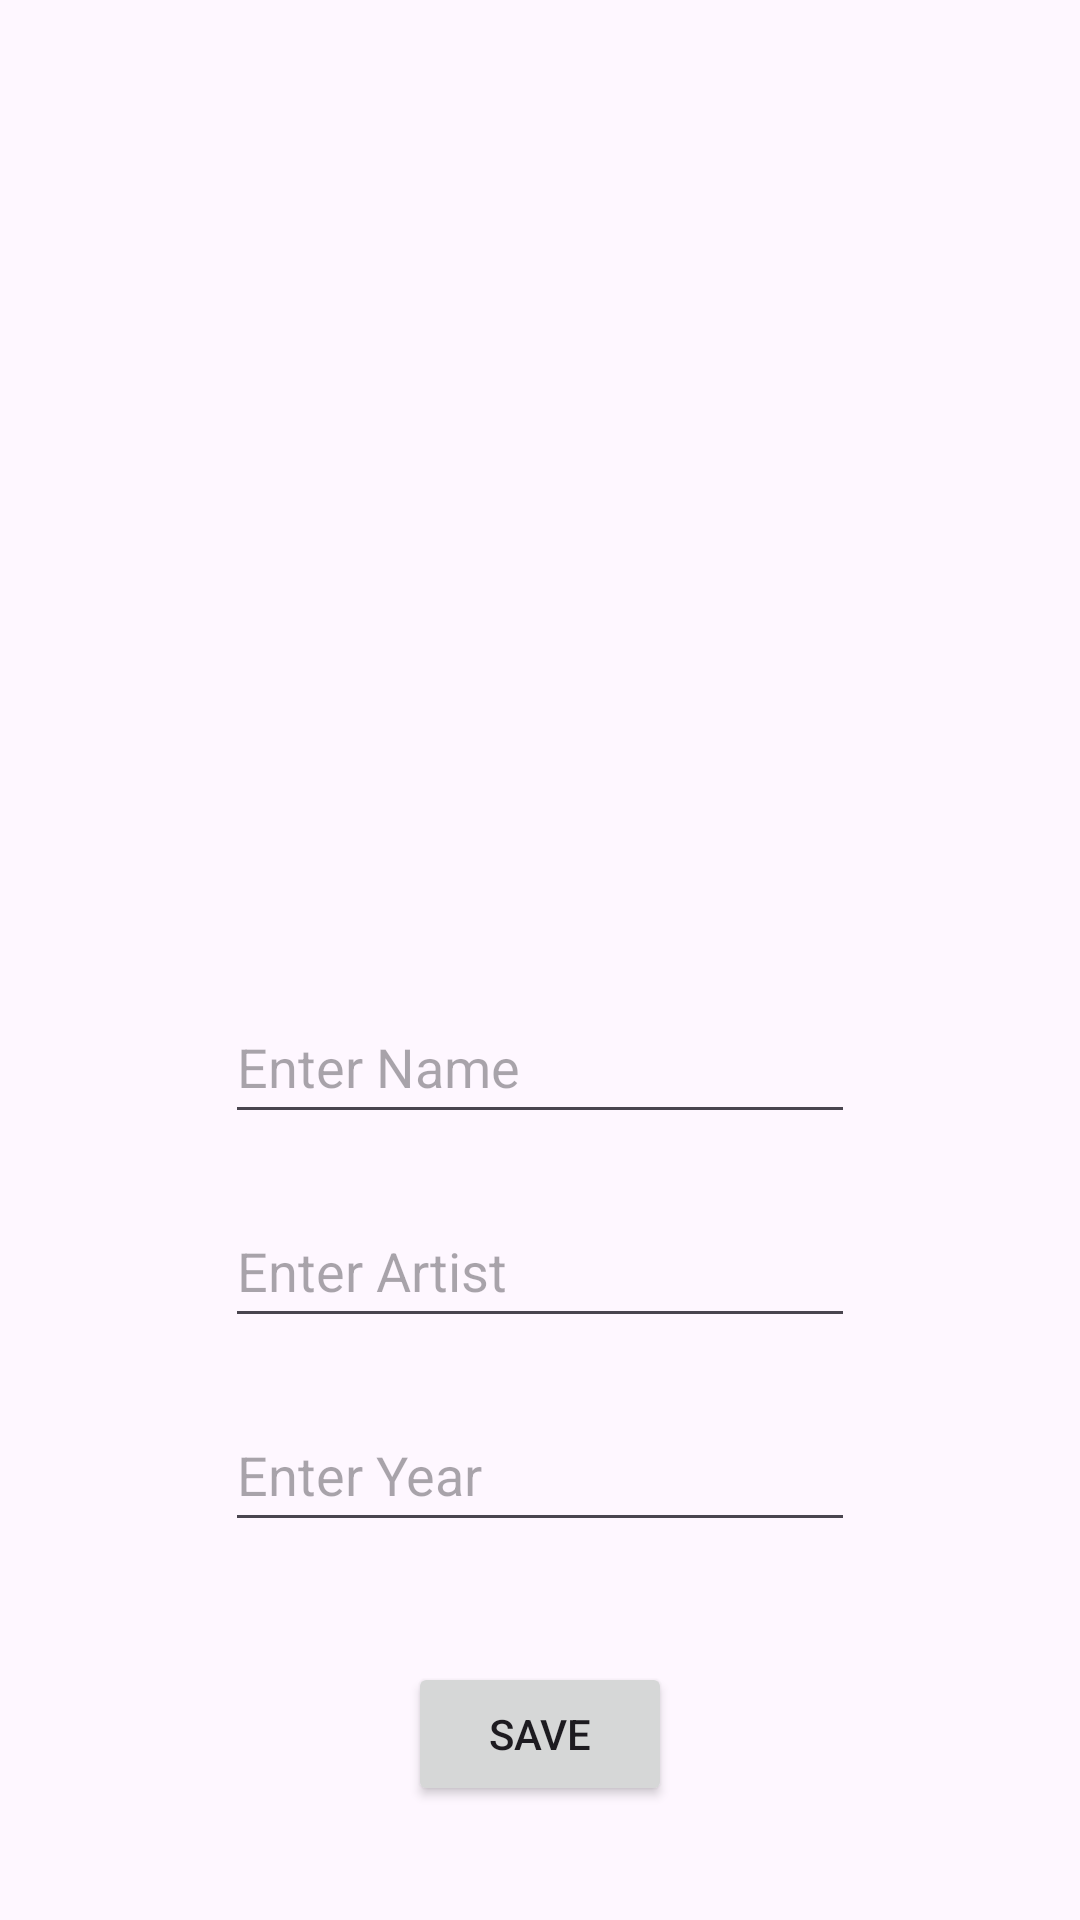

Android layout source for this screen:
<!-- AndroidManifest.xml: application theme Theme.ArtBook2 -->
<!-- res/layout/fragment_art_details.xml -->
<?xml version="1.0" encoding="utf-8"?>
<androidx.constraintlayout.widget.ConstraintLayout xmlns:android="http://schemas.android.com/apk/res/android"
    xmlns:app="http://schemas.android.com/apk/res-auto"
    xmlns:tools="http://schemas.android.com/tools"
    android:layout_width="match_parent"
    android:layout_height="match_parent">

    <ImageView
        android:id="@+id/artImageView"
        android:layout_width="190dp"
        android:layout_height="190dp"
        android:layout_marginTop="80dp"
        app:layout_constraintEnd_toEndOf="parent"
        app:layout_constraintHorizontal_bias="0.5"
        app:layout_constraintStart_toStartOf="parent"
        app:layout_constraintTop_toTopOf="parent"
        tools:srcCompat="@drawable/select" />

    <EditText
        android:id="@+id/nameText"
        android:layout_width="wrap_content"
        android:layout_height="wrap_content"
        android:layout_marginTop="60dp"
        android:ems="10"
        android:hint="Enter Name"
        android:inputType="text"
        android:minHeight="48dp"
        app:layout_constraintEnd_toEndOf="parent"
        app:layout_constraintHorizontal_bias="0.5"
        app:layout_constraintStart_toStartOf="parent"
        app:layout_constraintTop_toBottomOf="@+id/artImageView" />

    <EditText
        android:id="@+id/artistText"
        android:layout_width="wrap_content"
        android:layout_height="wrap_content"
        android:layout_marginTop="20dp"
        android:ems="10"
        android:hint="Enter Artist"
        android:inputType="text"
        android:minHeight="48dp"
        app:layout_constraintEnd_toEndOf="parent"
        app:layout_constraintHorizontal_bias="0.5"
        app:layout_constraintStart_toStartOf="parent"
        app:layout_constraintTop_toBottomOf="@+id/nameText" />

    <EditText
        android:id="@+id/yearText"
        android:layout_width="wrap_content"
        android:layout_height="wrap_content"
        android:layout_marginTop="20dp"
        android:ems="10"
        android:hint="Enter Year"
        android:inputType="text"
        android:minHeight="48dp"
        app:layout_constraintEnd_toEndOf="parent"
        app:layout_constraintHorizontal_bias="0.5"
        app:layout_constraintStart_toStartOf="parent"
        app:layout_constraintTop_toBottomOf="@+id/artistText" />

    <Button
        android:id="@+id/saveButton"
        android:layout_width="wrap_content"
        android:layout_height="wrap_content"
        android:layout_marginTop="40dp"
        android:text="Save"
        app:layout_constraintEnd_toEndOf="parent"
        app:layout_constraintHorizontal_bias="0.5"
        app:layout_constraintStart_toStartOf="parent"
        app:layout_constraintTop_toBottomOf="@+id/yearText" />
</androidx.constraintlayout.widget.ConstraintLayout>
<!-- resources referenced by this layout -->
<resources>
  <style name="Theme.ArtBook2" parent="Base.Theme.ArtBook2" />
  <style name="Base.Theme.ArtBook2" parent="Theme.Material3.DayNight.NoActionBar">
          
          
      </style>
</resources>
